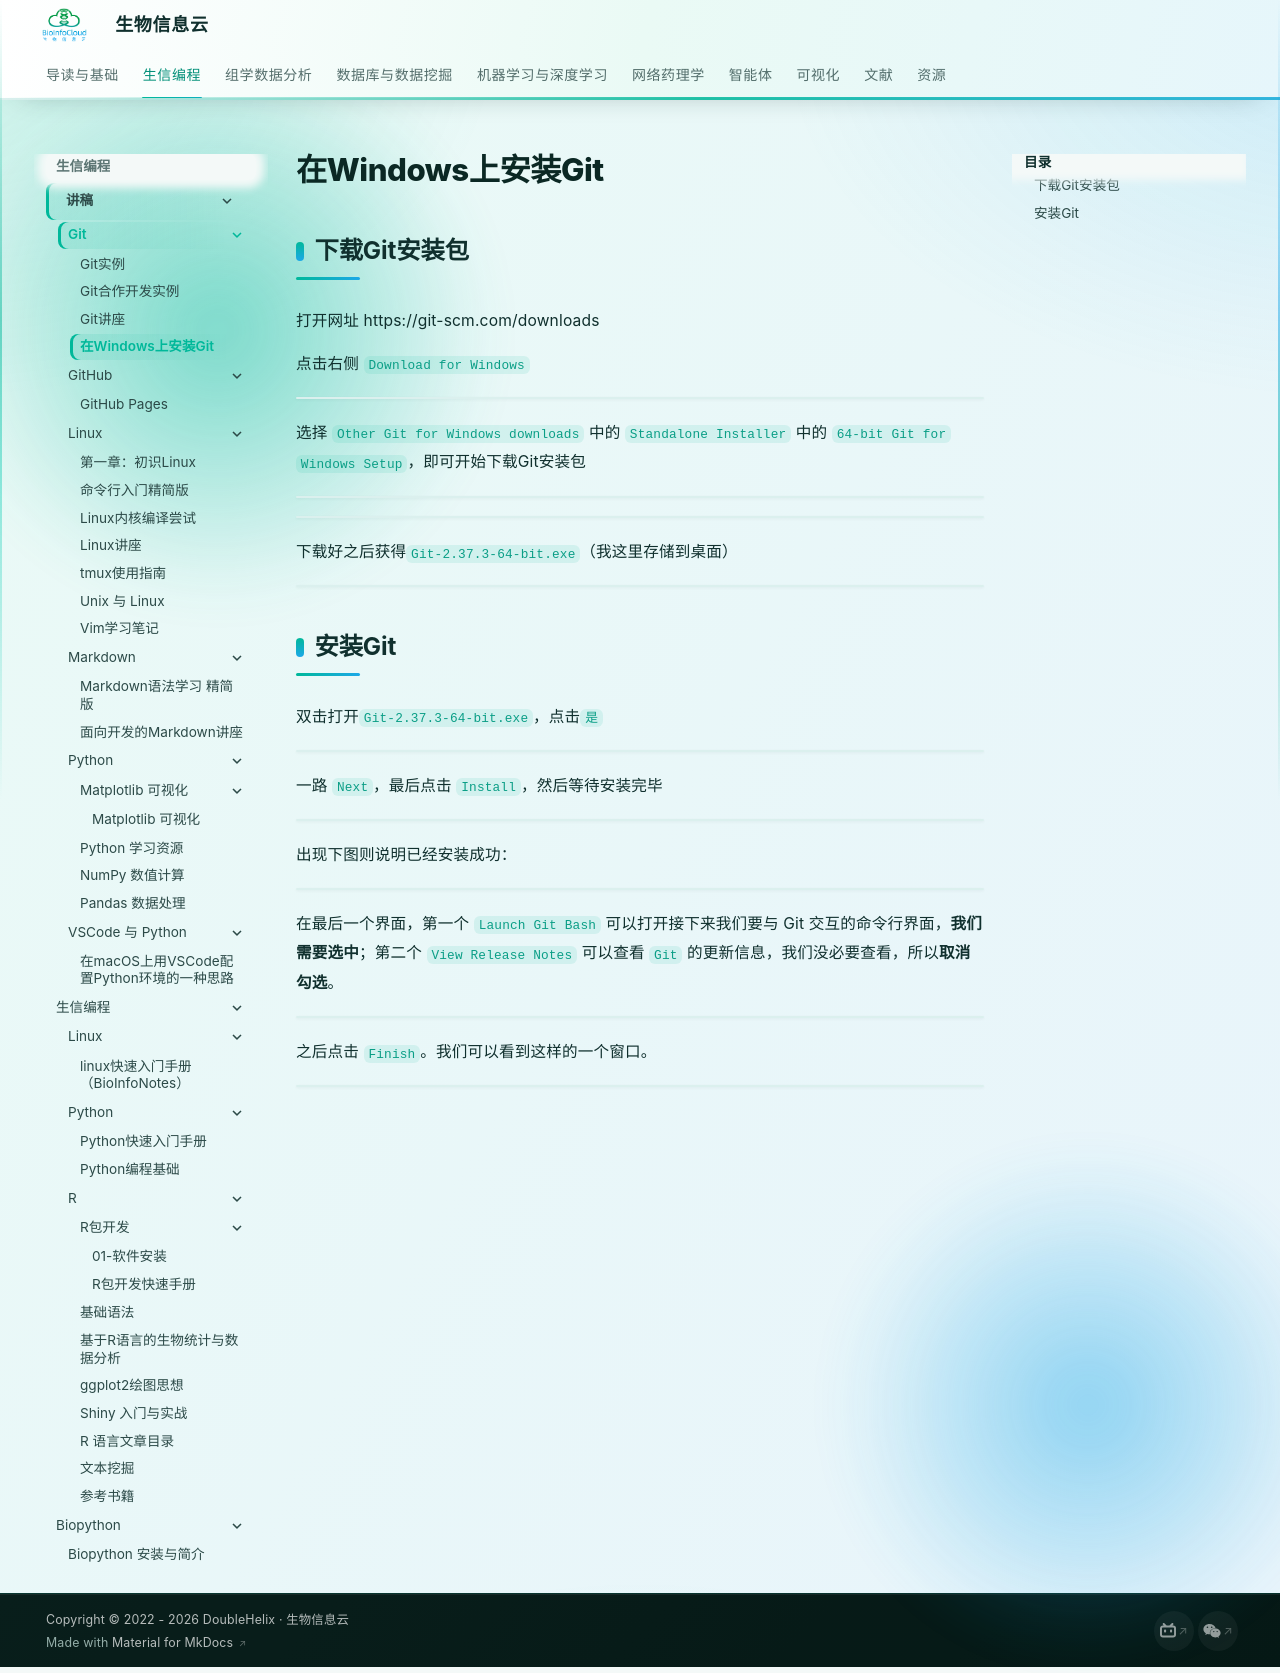

repository: BioInfoCloud/note · page: Programming/Git/windows-install/index.html · generator: mkdocs

# 在Windows上安装Git

## 下载Git安装包

打开网址 https://git-scm.com/downloads

点击右侧 `Download for Windows`

![](./media/install-win-0.png)

选择 `Other Git for Windows downloads` 中的 `Standalone Installer` 中的 `64-bit Git for Windows Setup`，即可开始下载Git安装包

![](./media/install-win-1.png)

![](./media/install-win-2.png)

下载好之后获得`Git-2.37.3-64-bit.exe`（我这里存储到桌面）

![](./media/install-win-3.png)

## 安装Git

双击打开`Git-2.37.3-64-bit.exe`，点击`是`

![](./media/install-win-4.png)

一路 `Next`，最后点击 `Install`，然后等待安装完毕

![](./media/install-win-5.png)

出现下图则说明已经安装成功：

![](./media/install-win-6.png)

在最后一个界面，第一个 `Launch Git Bash` 可以打开接下来我们要与 Git 交互的命令行界面，**我们需要选中**；第二个 `View Release Notes` 可以查看 `Git` 的更新信息，我们没必要查看，所以**取消勾选**。

![](./media/install-win-7.png)

之后点击 `Finish`。我们可以看到这样的一个窗口。

![](./media/install-win-8.png)
